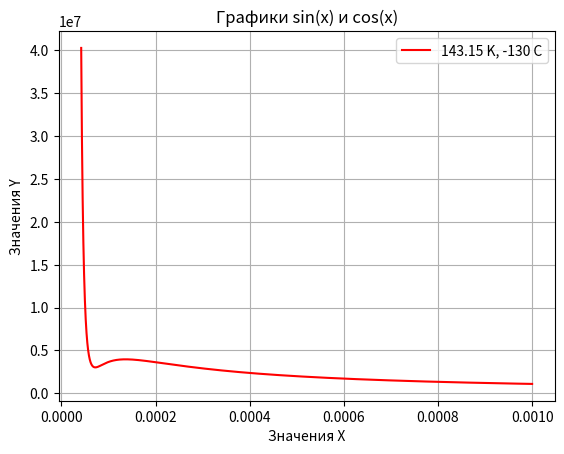

Write Python code to recreate this figure.
import matplotlib.pyplot as plt
import numpy as np
import math

def get_length(from_, to_, v, between):
    i=from_ #present number
    length = 0
    delta = v[i+1]-v[i] #высота столбика
    while i<to_:
        length += math.sqrt(between**2+delta**2)
        # print(length)
        i+=1
    return round(length,4)

def get_maximums(v):
    for i in range(1,len(v)-1):
        if  v[i-1]<v[i] and v[i] > v[i+1]:
            return i


#
def get_minimums(v):
    for i in range(1,len(v)-1):
        if  v[i-1]>v[i] and v[i] < v[i+1]:
            return i

r=8.314
a = 0.1382
b = 3.19/100000 # P(V,T) = RT/(V-b) - a/V**2
t=-130 + 273.15

def write_griphics():
    v = np.linspace(b + 0.00001, 0.001, 5000)  # 100 точек от -10 до 10
    y1 = r*t/(v-b)-a/v**2
    max_ = get_maximums(y1)
    min_ = get_minimums(y1)
    between = v[1]-v[0] #Считаем разницу между нашими делениями
    # print(min_, max_)
    print(get_length(min_, max_, y1, between))
    plt.plot(v, y1, label=str(round(t,2)) + " K, " + str(round(t-273.15)) + " C", color="red")
    plt.title("Графики sin(x) и cos(x)")
    plt.xlabel("Значения X")
    plt.ylabel("Значения Y")
    plt.legend()
    plt.grid(True)  # Сетка на графике
    plt.show()
write_griphics()